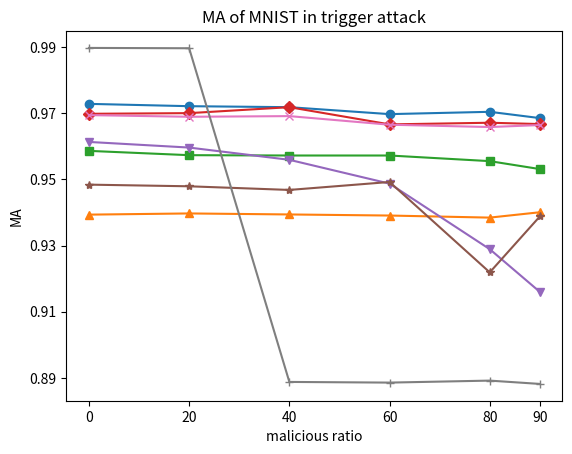

The matplotlib source for this figure:
import matplotlib.pyplot as plt
import numpy as np

# 两组示例数据
x = [0, 20, 40, 60, 80, 90]

data = {
    'FedAvg': [0.9728,0.9721,0.9718,0.9697,0.9704,0.9685],
    'FL-PLAS': [0.939339,0.9397,0.939391667,0.939065,0.93844,0.94006],
    'FLTrust': [0.9586,0.9573,0.9572,0.9572,0.9555,0.9531],
    'FLAME': [0.9698,0.97,0.9718,0.9666,0.9671,0.9667],
    'RSA': [0.9613,0.9596,0.9559,0.9487,0.9289,0.916],
    'Krum': [0.9484,0.9479,0.9468,0.9492,0.9219,0.9388],
    'NDC': [0.9694,0.9689,0.9691,0.9665,0.9658,0.9664],
    'Lfighter': [0.9897, 0.9896, 0.8888, 0.8886, 0.8892, 0.8882],
}

# 设置Y轴刻度间距为0.2递增，同时显示1的刻度
plt.yticks(np.arange(0.85, 1.01, 0.02))

# 设置X轴刻度显示90
plt.xticks(np.array([0,20,40,60,80, 90]))

# 绘制折线图
markers = ['o', '^', 's', 'D', 'v', '*', 'x', '+']
for label, values, marker in zip(data.keys(), data.values(), markers):
    plt.plot(x, values, marker=marker, label=label)

# 添加标题和标签
plt.title('MA of MNIST in trigger attack')
plt.xlabel('malicious ratio')
plt.ylabel('MA')

plt.savefig('MAmnist.pdf')
# 显示图形
plt.show()
